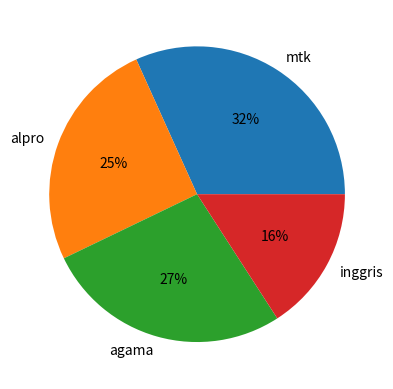

This chart was generated by the following Python code:
import matplotlib.pyplot as plt
import numpy as np

xpoints = np.array([0, 7, 10])
ypoints = np.array([0, 250, 70])

# plt.plot(xpoints, ypoints, marker="o", linestyle="dotted", c="r")
# plt.show()
dataPie = np.array([100, 80, 85, 50])
matkul = ["mtk", "alpro", "agama", "inggris"]

plt.pie(dataPie, labels=matkul, autopct="%1.0f%%")
plt.show()
